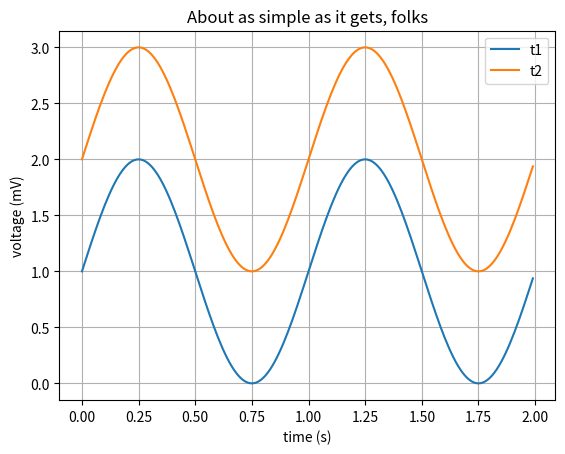
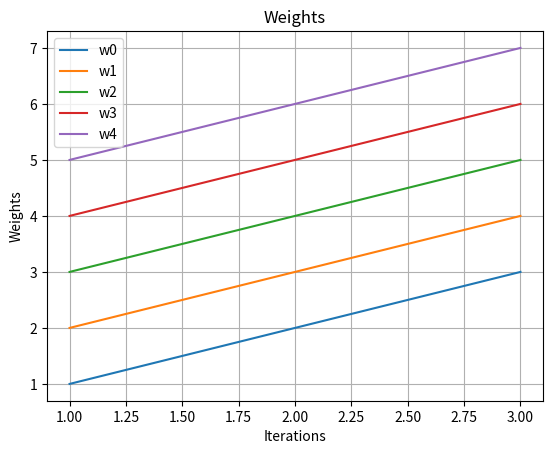

The matplotlib source for these figures, in order:
import matplotlib
import matplotlib.pyplot as plt
import numpy as np

# Data for plotting
t = np.arange(0.0, 2.0, 0.01)
s = 1 + np.sin(2 * np.pi * t)
s2 = 2 + np.sin(2 * np.pi * t)

fig, ax = plt.subplots()
ax.plot(t, s)
ax.plot(t, s2)
ax.legend(('t1', 't2'))

ax.set(xlabel='time (s)', ylabel='voltage (mV)',
       title='About as simple as it gets, folks',
       )
ax.grid()


def draw_weights(iters, weights, xlabel, ylabel, title, img_fname):
    fig, ax = plt.subplots()
    ax.set(xlabel=xlabel, ylabel=ylabel, title=title)
    for ws in zip(*weights):
        ax.plot(iters, ws)

    ax.legend(('w0', 'w1', 'w2', 'w3', 'w4'))
    ax.grid()
    plt.show()

draw_weights([1,2,3], [[1,2,3,4,5],[2,3,4,5,6],[3,4,5,6,7]], 'Iterations', 'Weights', 'Weights', 'png')